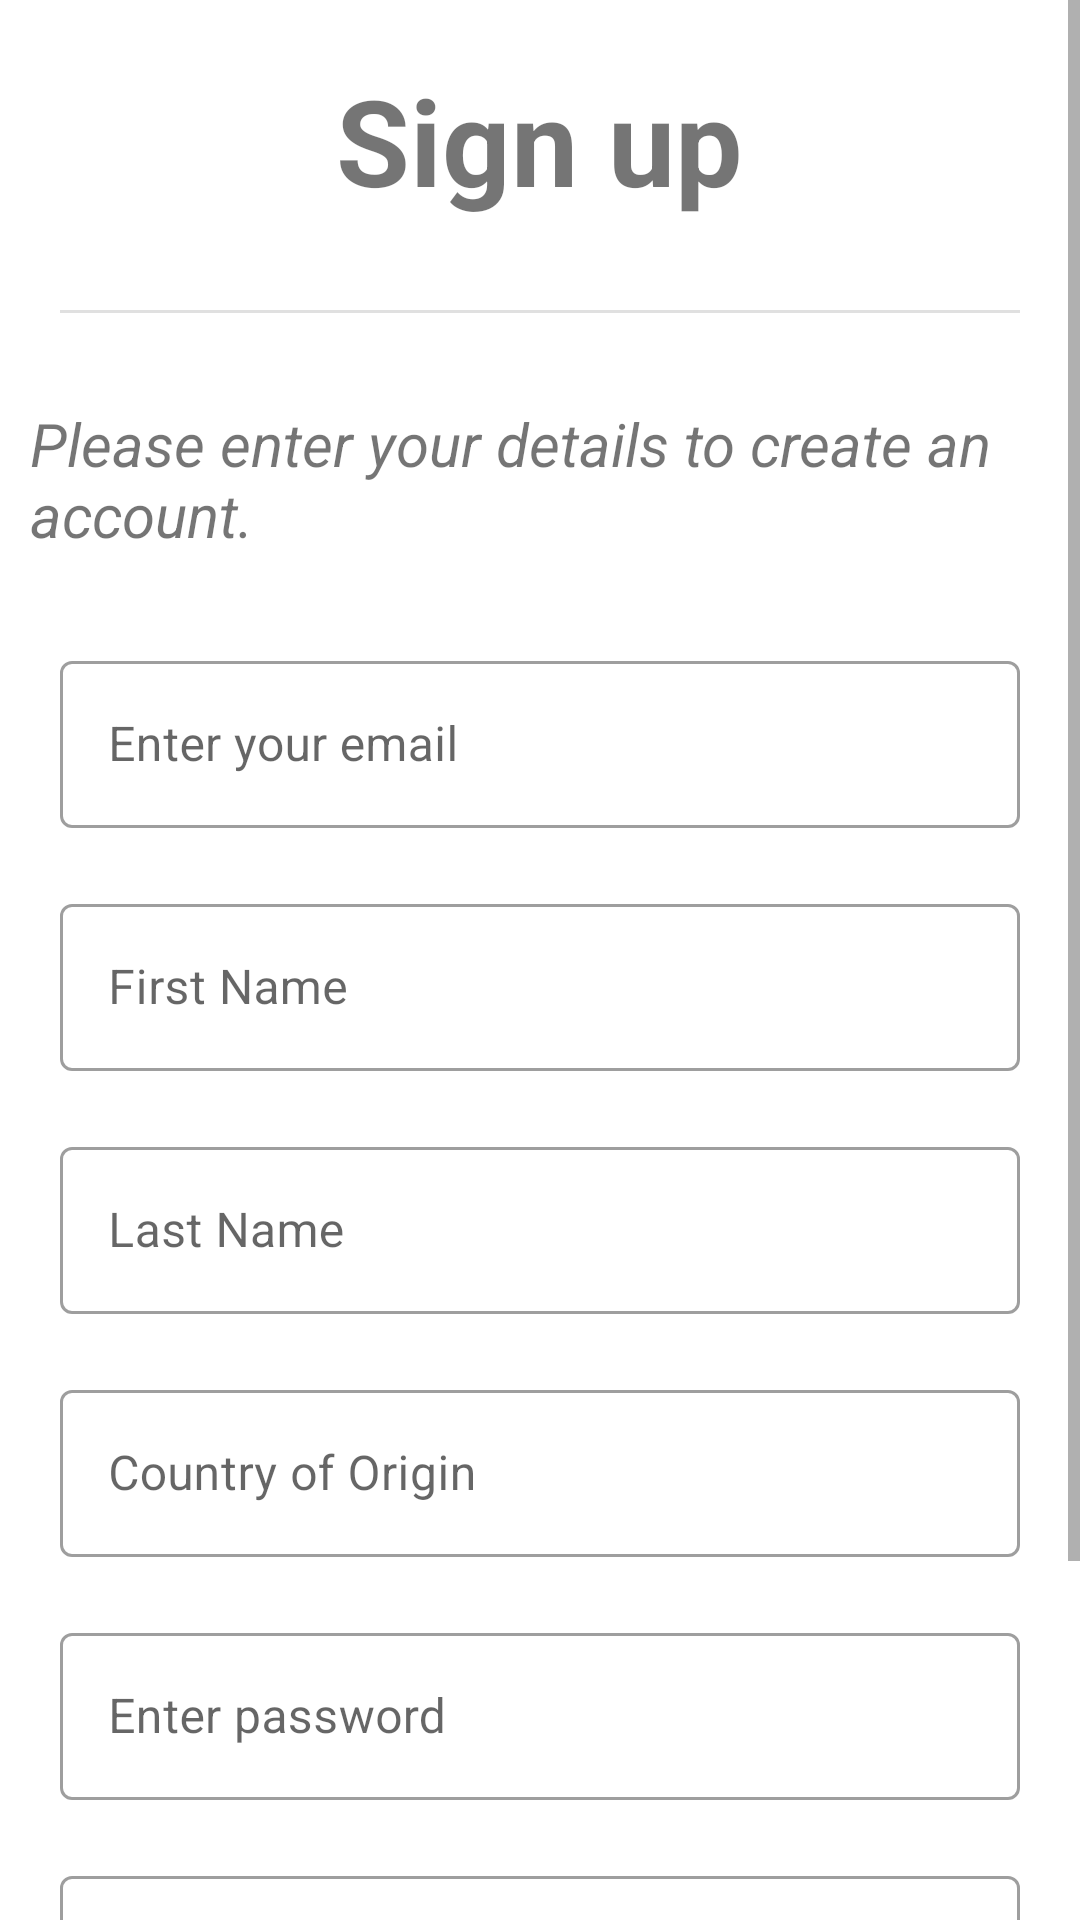

Here is an Android app screen rendered from its layout file. Give the layout XML and the strings, colors and styles it references.
<!-- AndroidManifest.xml: application theme Theme.AkademiLight -->
<!-- res/layout/fragment_signup.xml -->
<?xml version="1.0" encoding="utf-8"?>
<FrameLayout xmlns:android="http://schemas.android.com/apk/res/android"
    xmlns:tools="http://schemas.android.com/tools"
    android:layout_width="match_parent"
    android:layout_height="match_parent"
    tools:context=".SignupFragment">

    <ScrollView
        android:layout_width="match_parent"
        android:layout_height="match_parent"
        >

        <RelativeLayout
            android:layout_width="match_parent"
            android:layout_height="wrap_content"
            android:layout_marginLeft="10dp"
            android:layout_marginRight="10dp"
            >
            <TextView
                android:id="@+id/tv_signTitle"
                android:layout_width="wrap_content"
                android:layout_height="wrap_content"
                android:text="@string/sign_up_activity_title"
                android:layout_marginTop="20dp"
                android:layout_marginBottom="20dp"
                android:layout_centerHorizontal="true"
                android:textStyle="bold"
                android:textSize="40sp"
                />
            <com.google.android.material.divider.MaterialDivider
                android:id="@+id/divider_signup"
                android:layout_width="match_parent"
                android:layout_height="wrap_content"
                android:layout_below="@id/tv_signTitle"
                android:layout_margin="10sp"
                />

            <TextView
                android:id="@+id/textViewInSignup_description"
                android:layout_width="wrap_content"
                android:layout_height="wrap_content"
                android:text="@string/sign_up_fragment_description"
                android:layout_marginTop="20dp"
                android:layout_marginBottom="20dp"
                android:layout_centerHorizontal="true"
                android:textStyle="italic"
                android:layout_below="@id/divider_signup"
                android:textSize="20sp"
                />
            
            <com.google.android.material.textfield.TextInputLayout
                style="@style/Widget.MaterialComponents.TextInputLayout.OutlinedBox"
                android:id="@+id/txt_email"
                android:layout_width="match_parent"
                android:layout_height="wrap_content"
                android:layout_margin="10dp"
                android:hint="@string/hint_email"
                android:layout_below="@id/textViewInSignup_description"
                >

                <com.google.android.material.textfield.TextInputEditText
                    android:layout_width="match_parent"
                    android:layout_height="wrap_content"
                    />

            </com.google.android.material.textfield.TextInputLayout>
            <com.google.android.material.textfield.TextInputLayout
                style="@style/Widget.MaterialComponents.TextInputLayout.OutlinedBox"
                android:id="@+id/txt_firstName"
                android:layout_width="match_parent"
                android:layout_height="wrap_content"
                android:layout_margin="10dp"
                android:hint="@string/hint_firstName"
                android:layout_below="@+id/txt_email"
                >

                <com.google.android.material.textfield.TextInputEditText
                    android:layout_width="match_parent"
                    android:layout_height="wrap_content"
                    />

            </com.google.android.material.textfield.TextInputLayout>
            <com.google.android.material.textfield.TextInputLayout
                style="@style/Widget.MaterialComponents.TextInputLayout.OutlinedBox"
                android:id="@+id/txt_lastName"
                android:layout_width="match_parent"
                android:layout_height="wrap_content"
                android:layout_margin="10dp"
                android:hint="@string/hint_lastName"
                android:layout_below="@+id/txt_firstName"
                >

                <com.google.android.material.textfield.TextInputEditText
                    android:layout_width="match_parent"
                    android:layout_height="wrap_content"
                    android:inputType="textEmailAddress"
                    />

            </com.google.android.material.textfield.TextInputLayout>
            <com.google.android.material.textfield.TextInputLayout
                style="@style/Widget.MaterialComponents.TextInputLayout.OutlinedBox"
                android:id="@+id/txt_country"
                android:layout_width="match_parent"
                android:layout_height="wrap_content"
                android:layout_margin="10dp"
                android:hint="@string/hint_country"
                android:layout_below="@id/txt_lastName"
                >

                <com.google.android.material.textfield.TextInputEditText
                    android:layout_width="match_parent"
                    android:layout_height="wrap_content"
                    />

            </com.google.android.material.textfield.TextInputLayout>
            <com.google.android.material.textfield.TextInputLayout
                style="@style/Widget.MaterialComponents.TextInputLayout.OutlinedBox"
                android:id="@+id/btn_password1"
                android:layout_width="match_parent"
                android:layout_height="wrap_content"
                android:layout_margin="10dp"
                android:hint="@string/hint_password1"
                android:layout_below="@id/txt_country"
                >

                <com.google.android.material.textfield.TextInputEditText
                    android:layout_width="match_parent"
                    android:layout_height="wrap_content"
                    android:inputType="textPassword"
                    />

            </com.google.android.material.textfield.TextInputLayout>
            <com.google.android.material.textfield.TextInputLayout
                style="@style/Widget.MaterialComponents.TextInputLayout.OutlinedBox"
                android:id="@+id/btn_password2"
                android:layout_width="match_parent"
                android:layout_height="wrap_content"
                android:layout_margin="10dp"
                android:hint="@string/hint_password2"
                android:layout_below="@id/btn_password1"
                >

                <com.google.android.material.textfield.TextInputEditText
                    android:layout_width="match_parent"
                    android:layout_height="wrap_content"
                    android:inputType="textPassword"
                    />

            </com.google.android.material.textfield.TextInputLayout>
            <Button
                android:id="@+id/btn_signupSubmit"
                android:backgroundTint="@color/orange_red"
                android:layout_marginRight="10dp"
                android:layout_marginLeft="10dp"
                android:layout_width="match_parent"
                android:layout_height="wrap_content"
                android:text="Submit"
                android:layout_below="@id/btn_password2"
                android:layout_centerHorizontal="true"
                />
            <Button
                android:id="@+id/btn_signupLogin"
                android:layout_width="wrap_content"
                android:layout_height="wrap_content"
                android:text="@string/have_account"
                style="@style/Widget.MaterialComponents.Button.TextButton"
                android:textColor="@color/smoky_black"
                android:layout_below="@+id/btn_signupSubmit"
                android:layout_centerHorizontal="true"

                />
        </RelativeLayout>

    </ScrollView>

</FrameLayout>
<!-- resources referenced by this layout -->
<resources>
  <color name="orange_red">#F26419</color>
  <color name="smoky_black">#0A0903</color>
  <string name="have_account">You have an account? Login</string>
  <string name="hint_country">Country of Origin</string>
  <string name="hint_email">Enter your email</string>
  <string name="hint_firstName">First Name</string>
  <string name="hint_lastName">Last Name</string>
  <string name="hint_password1">Enter password</string>
  <string name="hint_password2">Confirm Password</string>
  <string name="sign_up_activity_title">Sign up</string>
  <string name="sign_up_fragment_description">Please enter your details to create an account.</string>
  <style name="Theme.AkademiLight" parent="Theme.MaterialComponents.Light.NoActionBar">
          
  
          <item name="colorPrimary">@color/smoky_black</item>
          <item name="colorPrimaryVariant">@color/smoky_black</item>
          <item name="colorOnPrimary">@color/white</item>
          
          <item name="colorSecondary">@color/teal_200</item>
          <item name="colorSecondaryVariant">@color/teal_700</item>
          <item name="colorOnSecondary">@color/black</item>
          
          <item name="android:statusBarColor" tools:targetApi="l">?attr/colorPrimaryVariant</item>
          
      </style>
  <color name="white">#FFFFFFFF</color>
  <color name="teal_200">#FF03DAC5</color>
  <color name="teal_700">#FF018786</color>
  <color name="black">#FF000000</color>
</resources>
